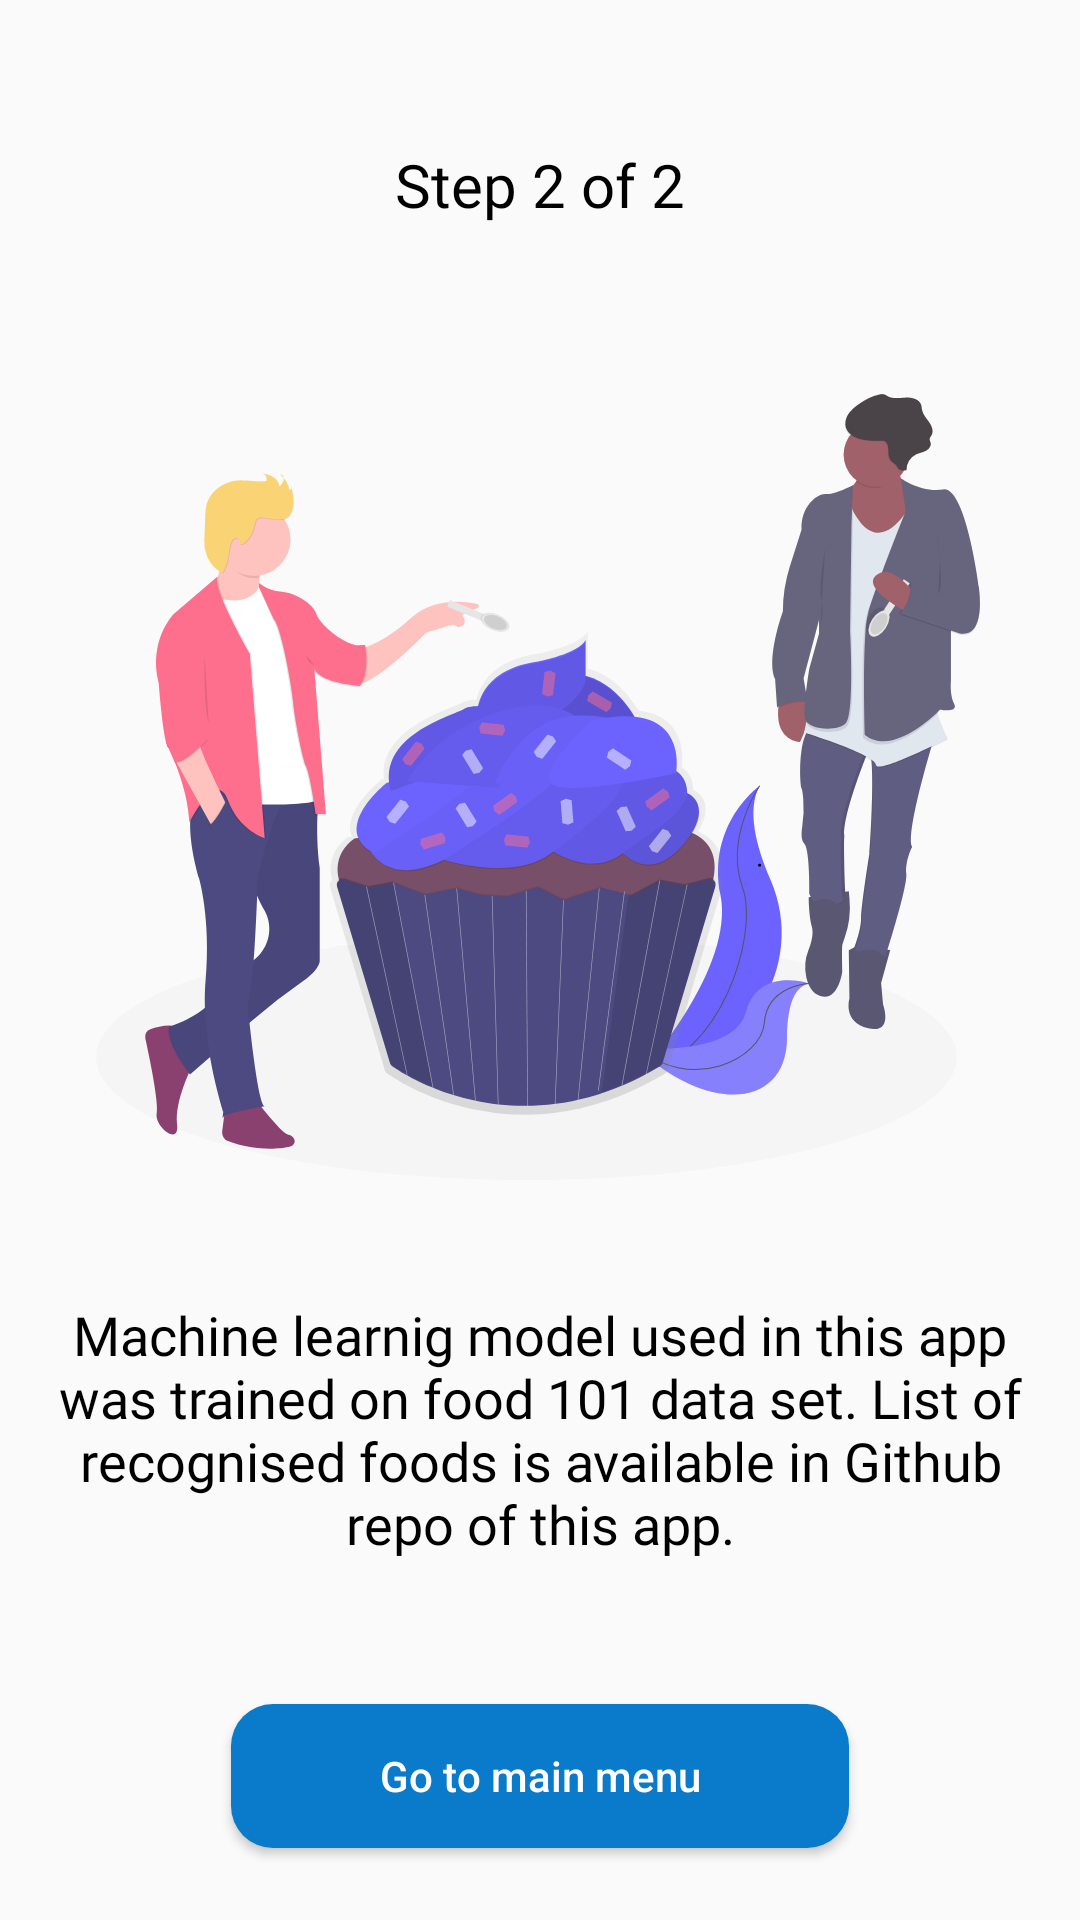

Layout XML and referenced resources for this Android screen:
<!-- AndroidManifest.xml: application theme Theme.FoodDetector -->
<!-- res/layout/fragment_onboarding2.xml -->
<?xml version="1.0" encoding="utf-8"?>
<androidx.constraintlayout.widget.ConstraintLayout xmlns:android="http://schemas.android.com/apk/res/android"
    xmlns:app="http://schemas.android.com/apk/res-auto"
    xmlns:tools="http://schemas.android.com/tools"
    android:layout_width="match_parent"
    android:layout_height="match_parent"
    tools:context=".Onboarding2">

    <TextView
        android:id="@+id/step2of"
        android:layout_width="wrap_content"
        android:layout_height="wrap_content"
        android:layout_marginTop="48dp"
        android:fontFamily="@font/nunito_extrabold"
        android:text="@string/step_2_of_2"
        android:textAlignment="center"
        android:textColor="@color/black"
        android:textSize="20sp"
        app:layout_constraintBottom_toTopOf="@+id/onborading2Text"
        app:layout_constraintEnd_toEndOf="parent"
        app:layout_constraintStart_toStartOf="parent"
        app:layout_constraintTop_toTopOf="parent"
        app:layout_constraintVertical_bias="0.0" />

    <TextView
        android:id="@+id/onborading2Text"
        android:layout_width="0dp"
        android:layout_height="wrap_content"
        android:layout_marginStart="16dp"
        android:layout_marginEnd="16dp"
        android:layout_marginBottom="48dp"
        android:fontFamily="@font/nunito"
        android:text="@string/text2"
        android:textAlignment="center"
        android:textColor="@color/black"
        android:textSize="18sp"
        app:layout_constraintBottom_toTopOf="@+id/button_onboarding2"
        app:layout_constraintEnd_toEndOf="parent"
        app:layout_constraintHorizontal_bias="0.0"
        app:layout_constraintStart_toStartOf="parent" />

    <Button
        android:id="@+id/button_onboarding2"
        android:layout_width="206dp"
        android:layout_height="48dp"
        android:layout_marginStart="104dp"
        android:layout_marginEnd="104dp"
        android:layout_marginBottom="24dp"
        android:background="@drawable/button_primary"
        android:text="@string/go_to_main_menu"
        android:textAllCaps="false"
        android:textColor="#FFFFFF"
        android:theme="@style/ButtonPrimary"
        app:layout_constraintBottom_toBottomOf="parent"
        app:layout_constraintEnd_toEndOf="parent"
        app:layout_constraintStart_toStartOf="parent"
        tools:ignore="TextContrastCheck,TextContrastCheck" />

    <ImageView
        android:id="@+id/imageView2"
        android:layout_width="0dp"
        android:layout_height="0dp"
        android:layout_marginStart="32dp"
        android:layout_marginTop="48dp"
        android:layout_marginEnd="32dp"
        android:layout_marginBottom="32dp"
        android:src="@drawable/img_onbrd2"
        app:layout_constraintBottom_toTopOf="@+id/onborading2Text"
        app:layout_constraintEnd_toEndOf="parent"
        app:layout_constraintStart_toStartOf="parent"
        app:layout_constraintTop_toBottomOf="@+id/step2of" />


</androidx.constraintlayout.widget.ConstraintLayout>
<!-- resources referenced by this layout -->
<resources>
  <color name="black">#FF000000</color>
  <!-- drawable button_primary (drawable) -->
  <?xml version="1.0" encoding="utf-8"?>
  <shape xmlns:android="http://schemas.android.com/apk/res/android"
      android:shape="rectangle" android:padding="10dp">
      <solid android:color="#FF0A7ACB"/>
      <corners android:radius="14dp"/>
  </shape>
  <!-- drawable img_onbrd2: vector/xml drawable (drawable, 38741 chars, omitted) -->
  <string name="go_to_main_menu">Go to main menu</string>
  <string name="step_2_of_2">Step 2 of 2</string>
  <string name="text2">Machine learnig model used in this app was trained on food 101 data set. List of recognised foods is available in Github repo of this app.</string>
  <style name="ButtonPrimary">
          <item name="colorAccent">@color/blue_100</item>
      </style>
  <style name="Theme.FoodDetector" parent="Theme.AppCompat.Light.NoActionBar">
          
          <item name="colorPrimary">@color/purple_500</item>
          <item name="colorPrimaryDark">@color/purple_700</item>
          <item name="colorAccent">@color/teal_200</item>
  
          
      </style>
  <color name="blue_100">#FF0A7ACB</color>
  <color name="purple_500">#FF6200EE</color>
  <color name="purple_700">#FF3700B3</color>
  <color name="teal_200">#FF03DAC5</color>
</resources>
